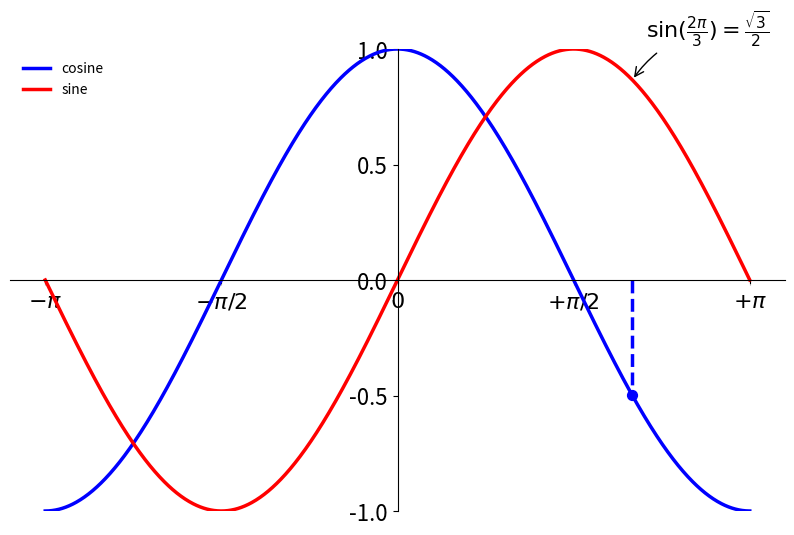

This chart was generated by the following Python code:
import matplotlib.pyplot as plt

import math
PI = math.pi
CNT = 1024
min_value = -PI
max_value = +PI
X = [ min_value + (2 * max_value * i) / (CNT-1)  for i in range(CNT)]
C = [ math.cos(x) for x in X ]
S = [ math.sin(x) for x in X ]


plt.figure(figsize=(10,6), dpi=80)
plt.plot(X, C, color="blue", linewidth=2.5, linestyle="-", label="cosine")
plt.plot(X, S, color="red", linewidth=2.5, linestyle="-", label="sine")


# X und Y Achsen Limits
plt.xlim(min(X)*1.1, max(X)*1.1)
plt.ylim(-1, 1)

# Ticks
plt.xticks([-PI, -PI/2, 0, PI/2, PI], [r'$-\pi$', r'$-\pi/2$', r'$0$', r'$+\pi/2$', r'$+\pi$'])
plt.yticks([0, 0.5, 1, -0.5, -1])

# Legende
plt.legend(loc='upper left', frameon=False)

# Achsen
ax = plt.gca()
ax.spines['right'].set_color('none')
ax.spines['top'].set_color('none')
ax.xaxis.set_ticks_position('bottom')
ax.spines['bottom'].set_position(('data',0))
ax.yaxis.set_ticks_position('left')
ax.spines['left'].set_position(('data',0))

# Markierungen
t = 2*PI/3
plt.plot([t,t],[0,math.cos(t)], color ='blue', linewidth=2.5, linestyle="--") # Linie zur cosinus Kurve
plt.scatter([t,],[math.cos(t),], 50, color ='blue') # Punkt auf der Kurve

# Coole Beschriftung für einen Punkt auf der Sinus Kurve
plt.annotate(r'$\sin(\frac{2\pi}{3})=\frac{\sqrt{3}}{2}$',
             xy=(t, math.sin(t)), xycoords='data',
             xytext=(+10, +30), textcoords='offset points', fontsize=16,
             arrowprops=dict(arrowstyle="->", connectionstyle="arc3,rad=.2"))

# Ticks größer
for label in ax.get_xticklabels() + ax.get_yticklabels():
    label.set_fontsize(16)
    label.set_bbox(dict(facecolor='white', edgecolor='None', alpha=0.65 ))

    # bei neueren matplot versionen
    ax.set_axisbelow(True)

plt.savefig("plot1_pacar.png",dpi=72) # muss vor plt.show() sein, sonst ist das Bild weiß!
plt.show() # Anzeigen: Danach kann man die Grafik nicht mehr ändern!